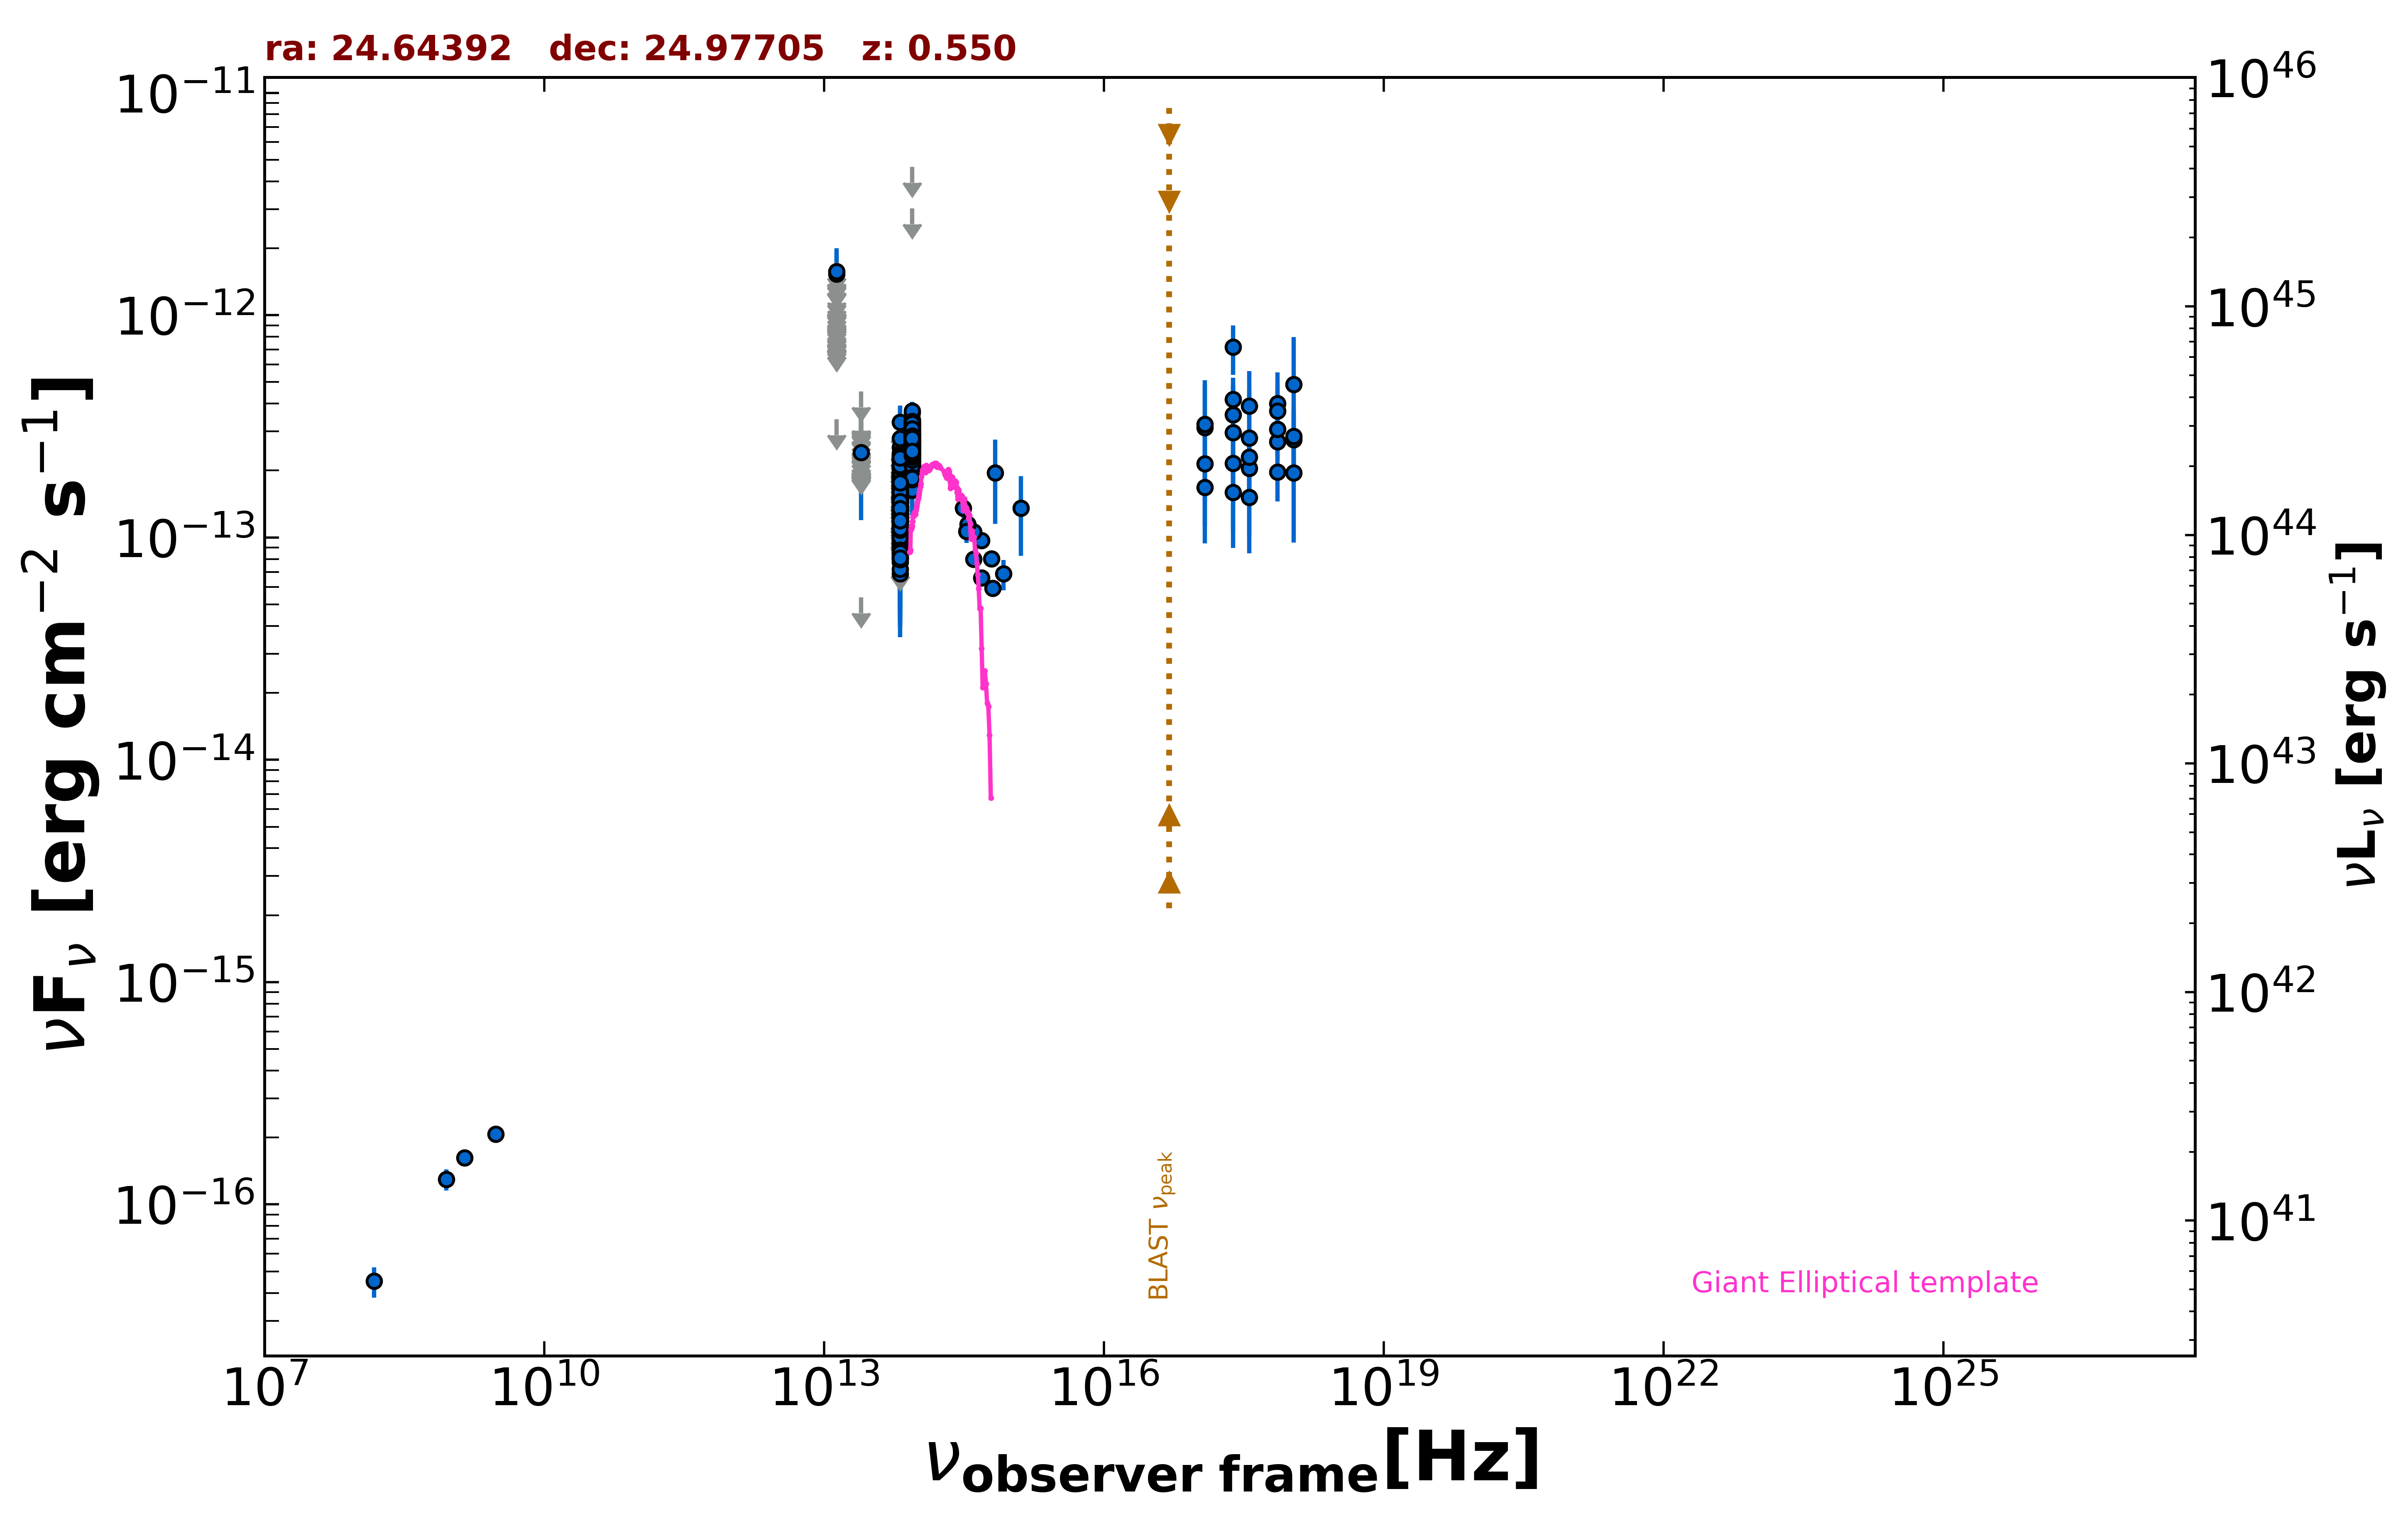

The table this chart was drawn from, first rows:
freq., flux, err_flux, MJD_start, MJD_end, flag, catalog, reference
1.400e+09, 1.624e-16, 7.000e-18, 55000, 55000, , NVSS, Condon et al. 1998  AJ  115  1693
8.870e+08, 1.295e-16, 1.420e-17, 55000, 55000, , RACS, Hale et al. 2021  PASA  38  e058
3.000e+09, 2.075e-16, 1.010e-17, 55000, 55000, , VLASSQL, Gordon et al. 2021  ApJS  255  30
2.418e+17, 7.185e-13, 1.799e-13, 55000, 55000, , RASS, Boller et al. 2016  A&A  103  1
2.418e+17, 4.178e-13, 6.240e-14, 55000, 55000, , WGACAT, White et al. 2000  VizieR  IX/31/wgacat
2.418e+17, 2.160e-13, 6.250e-14, 55480, 57182, , 1OUSX, Giommi et al. in preparation
3.627e+17, 2.050e-13, 5.920e-14, 55480, 57182, , 1OUSX, Giommi et al. in preparation
7.253e+17, 2.697e-13, 4.655e-14, 55480, 57182, , 1OUSX, Giommi et al. in preparation
1.088e+18, 2.752e-13, 8.920e-14, 55480, 57182, , 1OUSX, Giommi et al. in preparation
7.253e+17, 3.061e-13, 5.640e-14, 55000, 55000, , 2SXPS, Evans et al. 2020  ApJS  247  54
1.209e+17, 2.150e-13, 7.060e-14, 55000, 55000, , 2SXPS, Evans et al. 2020  ApJS  247  54
3.627e+17, 2.301e-13, 6.815e-14, 55000, 55000, , 2SXPS, Evans et al. 2020  ApJS  247  54
1.088e+18, 2.857e-13, 1.021e-13, 55000, 55000, , 2SXPS, Evans et al. 2020  ApJS  247  54
1.500e+08, 4.515e-17, 7.050e-18, 55000, 55000, , TGSS150, Intema et al. 2017  A&A  598  A781
8.817e+13, 1.694e-13, 2.400e-15, 55000, 55000, , UNWISE, Schlafly et al. 2019  ApJS  240  30
6.517e+13, 1.155e-13, 3.450e-15, 55000, 55000, , UNWISE, Schlafly et al. 2019  ApJS  240  30
8.817e+13, 2.550e-13, 8.000e-15, 55000, 55000, , WISE, Wright et al. 2010  AJ  140  1868
6.517e+13, 1.263e-13, 8.050e-15, 55000, 55000, , WISE, Wright et al. 2010  AJ  140  1868
2.498e+13, 5.375e-14, 0.000e+00, 55000, 55000, UL, WISE, Wright et al. 2010  AJ  140  1868
1.363e+13, 3.401e-13, 0.000e+00, 55000, 55000, UL, WISE, Wright et al. 2010  AJ  140  1868
8.817e+13, 2.874e-13, 3.475e-14, 56866, 56866, , NEOWISE, Mainzer et al. 2014  ApJ  792  30
6.517e+13, 1.125e-13, 4.315e-14, 56866, 56866, , NEOWISE, Mainzer et al. 2014  ApJ  792  30
8.817e+13, 2.003e-13, 2.610e-14, 56867, 56867, , NEOWISE, Mainzer et al. 2014  ApJ  792  30
6.517e+13, 1.510e-13, 3.135e-14, 56867, 56867, , NEOWISE, Mainzer et al. 2014  ApJ  792  30
8.817e+13, 2.561e-13, 2.480e-14, 56866, 56866, , NEOWISE, Mainzer et al. 2014  ApJ  792  30
6.517e+13, 1.693e-13, 3.900e-14, 56866, 56866, , NEOWISE, Mainzer et al. 2014  ApJ  792  30
8.817e+13, 2.780e-13, 2.515e-14, 56866, 56866, , NEOWISE, Mainzer et al. 2014  ApJ  792  30
6.517e+13, 9.468e-14, 3.326e-14, 56866, 56866, , NEOWISE, Mainzer et al. 2014  ApJ  792  30
8.817e+13, 2.606e-13, 2.840e-14, 56866, 56866, , NEOWISE, Mainzer et al. 2014  ApJ  792  30
6.517e+13, 1.026e-13, 4.160e-14, 56866, 56866, , NEOWISE, Mainzer et al. 2014  ApJ  792  30
8.817e+13, 3.085e-13, 2.560e-14, 56866, 56866, , NEOWISE, Mainzer et al. 2014  ApJ  792  30
6.517e+13, 1.713e-13, 5.275e-14, 56866, 56866, , NEOWISE, Mainzer et al. 2014  ApJ  792  30
8.817e+13, 2.455e-13, 2.420e-14, 56867, 56867, , NEOWISE, Mainzer et al. 2014  ApJ  792  30
6.517e+13, 1.180e-13, 3.549e-14, 56867, 56867, , NEOWISE, Mainzer et al. 2014  ApJ  792  30
8.817e+13, 2.744e-13, 2.660e-14, 56867, 56867, , NEOWISE, Mainzer et al. 2014  ApJ  792  30
6.517e+13, 1.799e-13, 4.195e-14, 56867, 56867, , NEOWISE, Mainzer et al. 2014  ApJ  792  30
8.817e+13, 2.373e-13, 2.915e-14, 56867, 56867, , NEOWISE, Mainzer et al. 2014  ApJ  792  30
6.517e+13, 2.071e-13, 5.680e-14, 56867, 56867, , NEOWISE, Mainzer et al. 2014  ApJ  792  30
8.817e+13, 2.306e-13, 2.640e-14, 56866, 56866, , NEOWISE, Mainzer et al. 2014  ApJ  792  30
6.517e+13, 1.551e-13, 3.765e-14, 56866, 56866, , NEOWISE, Mainzer et al. 2014  ApJ  792  30
8.817e+13, 2.421e-13, 2.435e-14, 56867, 56867, , NEOWISE, Mainzer et al. 2014  ApJ  792  30
6.517e+13, 1.454e-13, 6.522e-14, 56867, 56867, , NEOWISE, Mainzer et al. 2014  ApJ  792  30
8.817e+13, 2.911e-13, 2.520e-14, 56867, 56867, , NEOWISE, Mainzer et al. 2014  ApJ  792  30
6.517e+13, 1.516e-13, 3.895e-14, 56867, 56867, , NEOWISE, Mainzer et al. 2014  ApJ  792  30
8.817e+13, 2.631e-13, 2.475e-14, 58124, 58124, , NEOWISE, Mainzer et al. 2014  ApJ  792  30
6.517e+13, 1.057e-13, 3.827e-14, 58124, 58124, , NEOWISE, Mainzer et al. 2014  ApJ  792  30
8.817e+13, 1.633e-13, 2.550e-14, 58123, 58123, , NEOWISE, Mainzer et al. 2014  ApJ  792  30
6.517e+13, 1.127e-13, 3.554e-14, 58123, 58123, , NEOWISE, Mainzer et al. 2014  ApJ  792  30
8.817e+13, 2.684e-13, 2.625e-14, 58123, 58123, , NEOWISE, Mainzer et al. 2014  ApJ  792  30
6.517e+13, 1.600e-13, 5.185e-14, 58123, 58123, , NEOWISE, Mainzer et al. 2014  ApJ  792  30
8.817e+13, 2.837e-13, 2.325e-14, 58123, 58123, , NEOWISE, Mainzer et al. 2014  ApJ  792  30
6.517e+13, 8.423e-14, 3.779e-14, 58123, 58123, , NEOWISE, Mainzer et al. 2014  ApJ  792  30
8.817e+13, 2.182e-13, 4.125e-14, 58123, 58123, , NEOWISE, Mainzer et al. 2014  ApJ  792  30
6.517e+13, 1.255e-13, 4.840e-14, 58123, 58123, , NEOWISE, Mainzer et al. 2014  ApJ  792  30
8.817e+13, 2.554e-13, 2.805e-14, 58124, 58124, , NEOWISE, Mainzer et al. 2014  ApJ  792  30
6.517e+13, 1.444e-13, 3.945e-14, 58124, 58124, , NEOWISE, Mainzer et al. 2014  ApJ  792  30
8.817e+13, 2.767e-13, 2.760e-14, 58123, 58123, , NEOWISE, Mainzer et al. 2014  ApJ  792  30
6.517e+13, 1.055e-13, 4.331e-14, 58123, 58123, , NEOWISE, Mainzer et al. 2014  ApJ  792  30
8.817e+13, 2.845e-13, 2.520e-14, 58123, 58123, , NEOWISE, Mainzer et al. 2014  ApJ  792  30
6.517e+13, 1.713e-13, 3.575e-14, 58123, 58123, , NEOWISE, Mainzer et al. 2014  ApJ  792  30
... 638 more rows
